Photos from the image-classification dataset "capstone" in the GitHub repository ctanyt/GA_Projects. Its 6 classes are: blue spot ray, hybrid grouper, queenfish, red sea bream, sea bass, shovelnose.

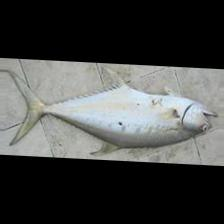
Label: queenfish

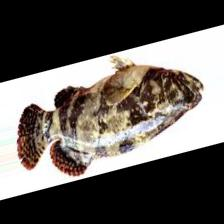
Label: hybrid grouper

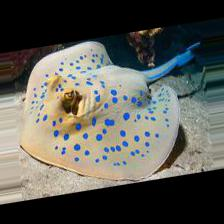
Label: blue spot ray

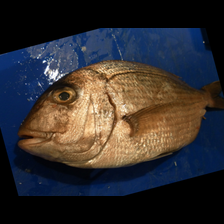
Label: red sea bream

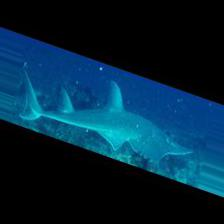
Label: shovelnose

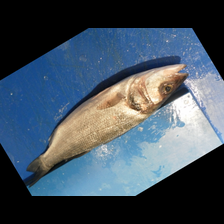
Label: sea bass
